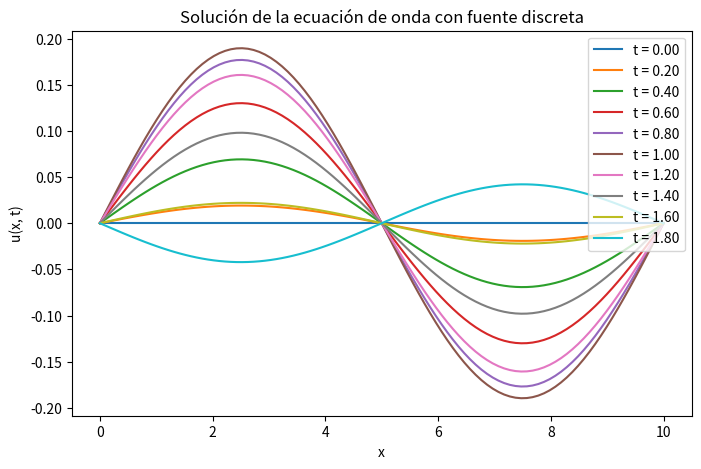

This figure's Python source:
import numpy as np
import matplotlib.pyplot as plt

# Parámetros físicos y del problema
L = 10.0       # Longitud del dominio (en unidades de longitud)
T = 2.0        # Tiempo total (en unidades de tiempo)
v = 1.0        # Velocidad de propagación de la onda
A = 1.0        # Amplitud máxima de la fuente

# Parámetros de discretización
nx = 100       # Número de puntos espaciales
nt = 1000      # Número de pasos temporales
dx = L / (nx - 1)  # Espaciado espacial
dt = T / nt    # Paso temporal

# Estabilidad del esquema
c = v * dt / dx
if c >= 1:
    raise ValueError("El esquema no es estable, reduce dt o aumenta dx")

# Inicialización de las matrices
x = np.linspace(0, L, nx)
t = np.linspace(0, T, nt)
u = np.zeros((nt, nx))  # Solución
u_new = np.zeros(nx)    # Nueva solución temporal
u_old = np.zeros(nx)    # Solución en el paso anterior

source_array = np.zeros((nt, nx))  # Inicialización de la fuente
for n in range(nt):
    source_array[n, :] = A * np.sin(2 * np.pi * x / L) * np.cos(2 * np.pi * t[n] / T)  # Ejemplo de patrón fuente

# Condiciones iniciales
u[0, :] = np.zeros(nx)  # u(x, 0) = 0
u[1, :] = u[0, :]  # Derivada temporal inicial nula (onda en reposo)

# Bucle en el tiempo
for n in range(1, nt - 1):
    for i in range(1, nx - 1):
        # EDP discretizada con la fuente como array
        u[n+1, i] = (2 * u[n, i] - u[n-1, i]
                     + c**2 * (u[n, i+1] - 2 * u[n, i] + u[n, i-1])
                     + dt**2 * source_array[n, i])

    # Condiciones de frontera
    u[n+1, 0] = 0  # Frontera izquierda
    u[n+1, -1] = 0  # Frontera derecha

# Graficar los resultados
plt.figure(figsize=(8, 5))
for n in range(0, nt, nt // 10):
    plt.plot(x, u[n, :], label=f"t = {t[n]:.2f}")
plt.xlabel("x")
plt.ylabel("u(x, t)")
plt.title("Solución de la ecuación de onda con fuente discreta")
plt.legend()
plt.show()
